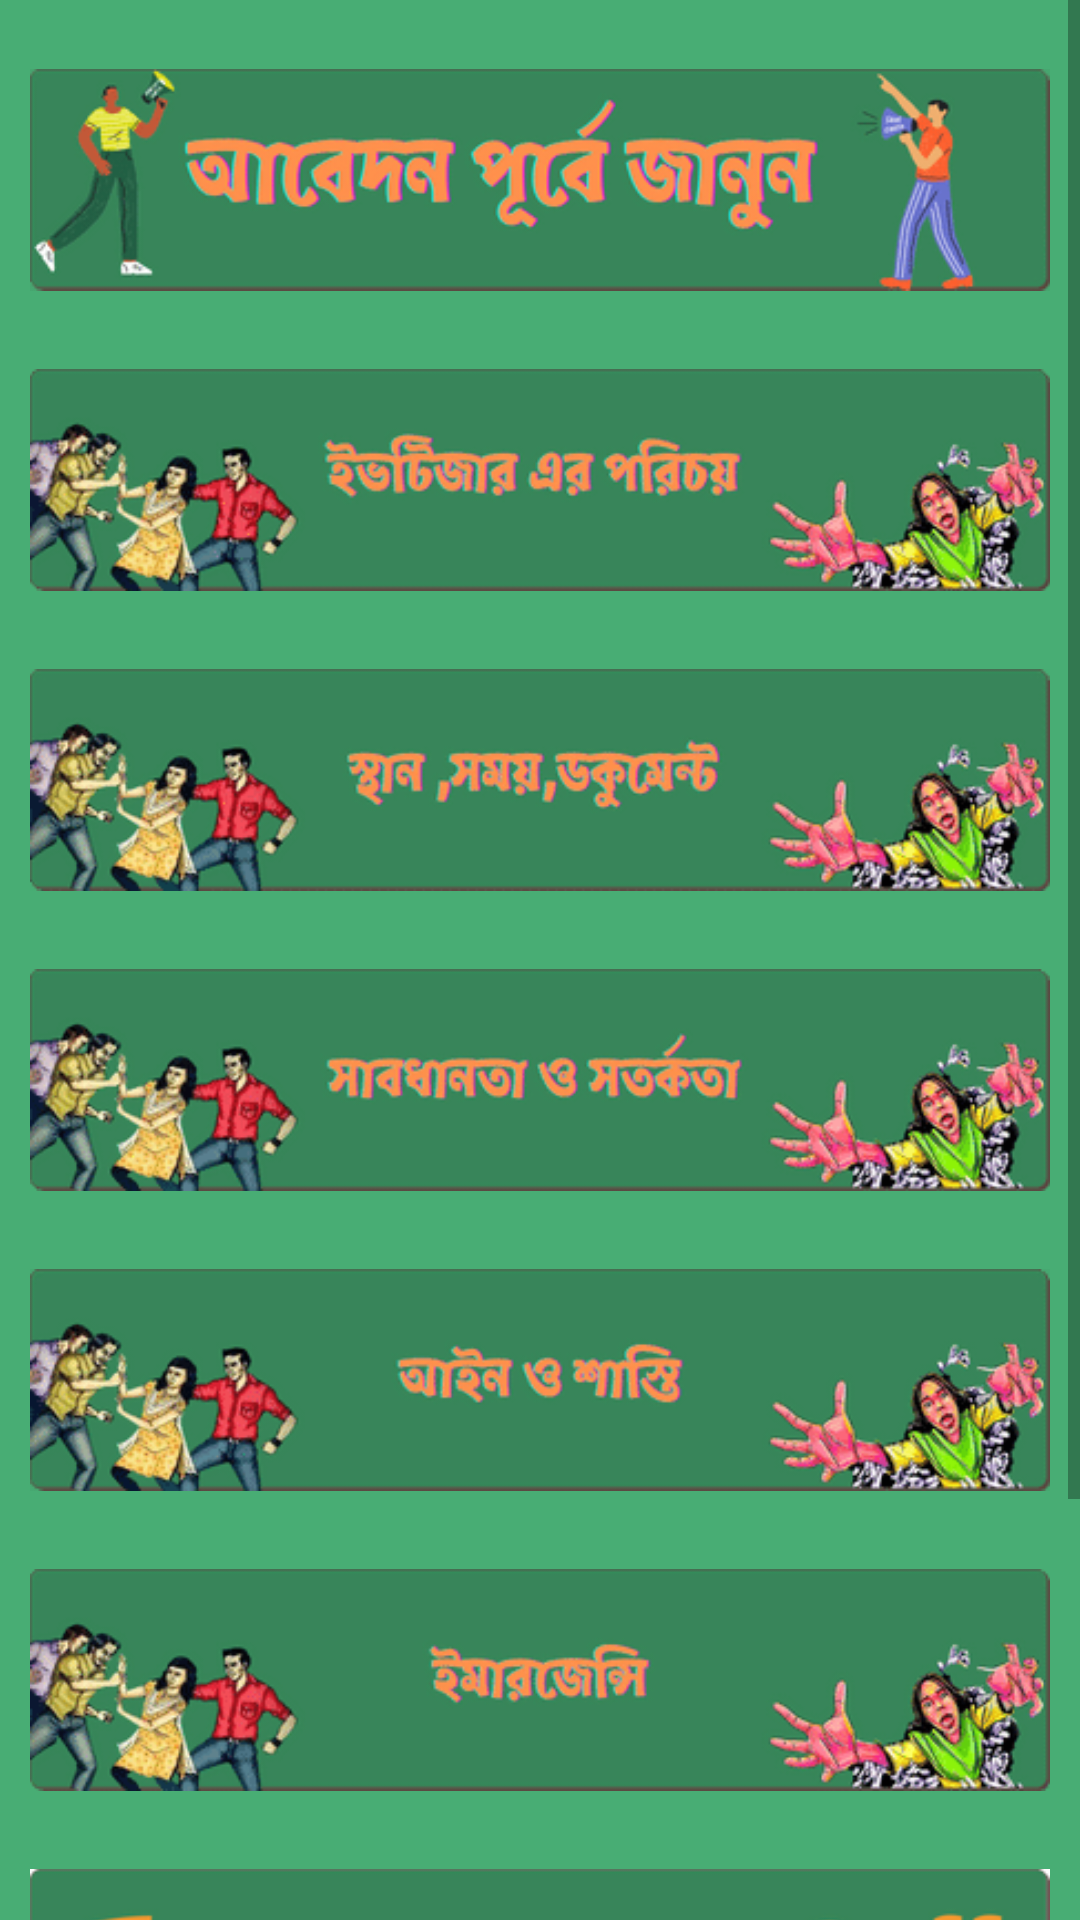

Android layout source for this screen:
<!-- AndroidManifest.xml: application theme Theme.MyApplicationd -->
<!-- res/layout/activity_eve_teasing.xml -->
<?xml version="1.0" encoding="utf-8"?>
<LinearLayout xmlns:android="http://schemas.android.com/apk/res/android"
    xmlns:app="http://schemas.android.com/apk/res-auto"
    xmlns:tools="http://schemas.android.com/tools"
    android:layout_width="match_parent"
    android:layout_height="match_parent"
    android:background="#48ad74"
    tools:context=".Eve_TeasingActivity">

    <ScrollView
        android:layout_width="match_parent"
        android:layout_height="wrap_content"
        >
        <LinearLayout
            android:layout_width="match_parent"
            android:layout_height="wrap_content"
            android:orientation="vertical"
            >

            <LinearLayout
                android:layout_width="match_parent"
                android:layout_height="wrap_content"
                android:orientation="vertical"
                android:weightSum="100"
                android:layout_margin="10dp"
                >

                <ImageView
                    android:id="@+id/ev1"
                    android:layout_width="match_parent"
                    android:layout_weight="50"
                    android:layout_height="wrap_content"
                    android:src="@drawable/yz1"
                    />
                <ImageView
                    android:id="@+id/ev2"
                    android:layout_width="match_parent"
                    android:layout_weight="50"
                    android:layout_height="wrap_content"
                    android:src="@drawable/ima1"
                    />

                <TextView
                    android:visibility="gone"
                    android:id="@+id/evt1"
                    android:padding="10dp"
                    android:layout_width="match_parent"
                    android:layout_height="wrap_content"
                    android:text="যেকোনো ইঙ্গিতপূর্ণ মন্তব্য বা রসিকতা।
গায়ে হাত দেয়া বা দেওয়ার চেষ্টা করা।
ই-মেইল, এসএমএস, টেলিফোনে বিড়ম্বনা।
পর্নোগ্রাফি বা যেকোনো ধরণের চিত্র, অশ্লীল ছবি, দেয়াল লিখনের মাধ্যমে বিরক্ত করা।
অশালীন উক্তিসহ আপত্তিকর কোনো ধরণের কিছু করা, কাউকে ইঙ্গিতপূর্ণ ভাবে সুন্দরী বলা।
কোনো নারীকে ভয়ভীতি প্রদর্শন বা কোনো চাপ প্রয়োগ করা।
মিথ্যা আশ্বাস দিয়ে সর্ম্পক স্থাপন করা, যৌন সম্পর্ক স্থাপনের দাবি বা অনুরোধ করা প্রভৃতি।\n\n এগুলোর মধ্যে যেকোন একটি হলেই আপনি আবেদন করতে পারবেন। তার পূর্বে ইভটিজার এর নাম , ঠিকানা দরকার হলে তার বাবা ও মায়ের নাম জেনে নিবেন"
                    />


                <ImageView
                    android:id="@+id/ev3"
                    android:layout_width="match_parent"
                    android:layout_weight="50"
                    android:layout_height="wrap_content"
                    android:src="@drawable/ima2"
                    />

                <TextView
                    android:visibility="gone"
                    android:id="@+id/evt2"
                    android:padding="10dp"
                    android:layout_width="match_parent"
                    android:layout_height="wrap_content"
                    android:text="অনলাইনে ইভটিজিং এর স্বীকার হলে স্ক্রিনশট, স্ক্রিন ভিডিও এবং সকল প্রয়োজনীয় ডকুমেন্ট সংগ্রহ করে রাখবেন\n\nকিন্তু অফলাইনে হলে দরকার হলে মোবাইল এর অডিও রেকর্ডের অন করে রাখবেন । গোপনে ভিডিও করাও যেতে পারে । কখন ইভটিজিং করে , কোন যায়গায় করে তা আবেদপ্নের সময় উল্লেখ করবেন।"
                    />

                <ImageView
                    android:id="@+id/ev4"
                    android:layout_width="match_parent"
                    android:layout_weight="50"
                    android:layout_height="wrap_content"
                    android:src="@drawable/ima3"
                    />

                <TextView
                    android:visibility="gone"
                    android:id="@+id/evt3"
                    android:padding="10dp"
                    android:layout_width="match_parent"
                    android:layout_height="wrap_content"
                    android:text="আপনার ব্যক্তিগত তথ্য আমরা কখনই কোন থার্ড পার্টির কাছে হস্তান্তর করব না । তাই আপনি নির্ভয়ে আপনার সকল অভিযোগ জানাতে পারেন।"
                    />


                <ImageView
                    android:id="@+id/ev5"
                    android:layout_width="match_parent"
                    android:layout_weight="50"
                    android:layout_height="wrap_content"
                    android:src="@drawable/ima4"
                    />

                <TextView
                    android:visibility="gone"
                    android:id="@+id/evt4"
                    android:padding="10dp"
                    android:layout_width="match_parent"
                    android:layout_height="wrap_content"
                    android:text="ঢাকা মেট্রোপলিটন পুলিশ অধ্যাদেশের ইভ টিজিং বা উত্ত্যক্ততা বিষয়ে বলা হয়েছে। এই অধ্যাদেশের ৭৬ ধারায় বলা হয়েছে, যদি কেউ কোনো রাস্তায় বা সাধারণের ব্যবহার্য স্থানে বা সেখান থেকে দৃষ্টিগোচরে স্বেচ্ছায় এবং অশালীনভাবে নিজ শরীর এমনভাবে প্রদর্শন করে, যা কোনো গৃহ বা দালানের ভেতর থেকে হোক বা না হোক, কোনো নারী দেখতে পায় বা স্বেচ্ছায় কোনো রাস্তায় বা সাধারণের ব্যবহার্য স্থানে কোনো নারীকে পীড়ন করে বা তার পথ রোধ করে বা কোনো রাস্তায় বা সাধারণের ব্যবহার্য স্থানে কোনো অশালীন ভাষা ব্যবহার করে, অশ্লীল আওয়াজ, অঙ্গভঙ্গি বা মন্তব্য করে কোনো নারীকে অপমান বা বিরক্ত করে, তবে সেই ব্যক্তি ১ বৎসর পর্যন্ত মেয়াদের কারাদণ্ডে অথবা ২ হাজার টাকা পর্যন্ত জরিমানা বা উভয় দণ্ডে দণ্ডিত হবেন।"
                    />



                <ImageView
                    android:id="@+id/ev6"
                    android:layout_width="match_parent"
                    android:layout_weight="50"
                    android:layout_height="wrap_content"
                    android:src="@drawable/ima6"
                    />

                <ImageView
                    android:id="@+id/ev8"
                    android:layout_width="match_parent"
                    android:layout_weight="50"
                    android:layout_height="wrap_content"
                    android:src="@drawable/callbtn"
                    />

                <TextView
                    android:visibility="gone"
                    android:id="@+id/evt5"
                    android:padding="10dp"
                    android:layout_width="match_parent"
                    android:layout_height="wrap_content"
                    android:text="৯৯৯ এ কল দিয়ে আপনার সমস্যা কথা জানান"
                    />

                <ImageView
                    android:id="@+id/ev7"
                    android:layout_width="match_parent"
                    android:layout_weight="50"
                    android:layout_height="wrap_content"
                    android:src="@drawable/ima5"
                    />



            </LinearLayout>



        </LinearLayout>

    </ScrollView>

</LinearLayout>
<!-- resources referenced by this layout -->
<resources>
  <!-- drawable callbtn: png bitmap (drawable, 12010 bytes) -->
  <!-- drawable ima1: png bitmap (drawable, 18198 bytes) -->
  <!-- drawable ima2: png bitmap (drawable, 17657 bytes) -->
  <!-- drawable ima3: png bitmap (drawable, 17860 bytes) -->
  <!-- drawable ima4: png bitmap (drawable, 17032 bytes) -->
  <!-- drawable ima5: png bitmap (drawable, 16800 bytes) -->
  <!-- drawable ima6: png bitmap (drawable, 16552 bytes) -->
  <!-- drawable yz1: png bitmap (drawable, 15234 bytes) -->
  <style name="Theme.MyApplicationd" parent="Theme.MaterialComponents.DayNight.NoActionBar">
          
          <item name="colorPrimary">@color/purple_500</item>
          <item name="colorPrimaryVariant">@color/purple_700</item>
          <item name="colorOnPrimary">@color/white</item>
          
          <item name="colorSecondary">@color/teal_200</item>
          <item name="colorSecondaryVariant">@color/teal_700</item>
          <item name="colorOnSecondary">@color/black</item>
          
          <item name="android:statusBarColor" tools:targetApi="l">?attr/colorPrimaryVariant</item>
          
      </style>
  <color name="purple_500">#FF6200EE</color>
  <color name="purple_700">#FF3700B3</color>
  <color name="white">#FFFFFFFF</color>
  <color name="teal_200">#FF03DAC5</color>
  <color name="teal_700">#FF018786</color>
  <color name="black">#88FFBF</color>
</resources>
